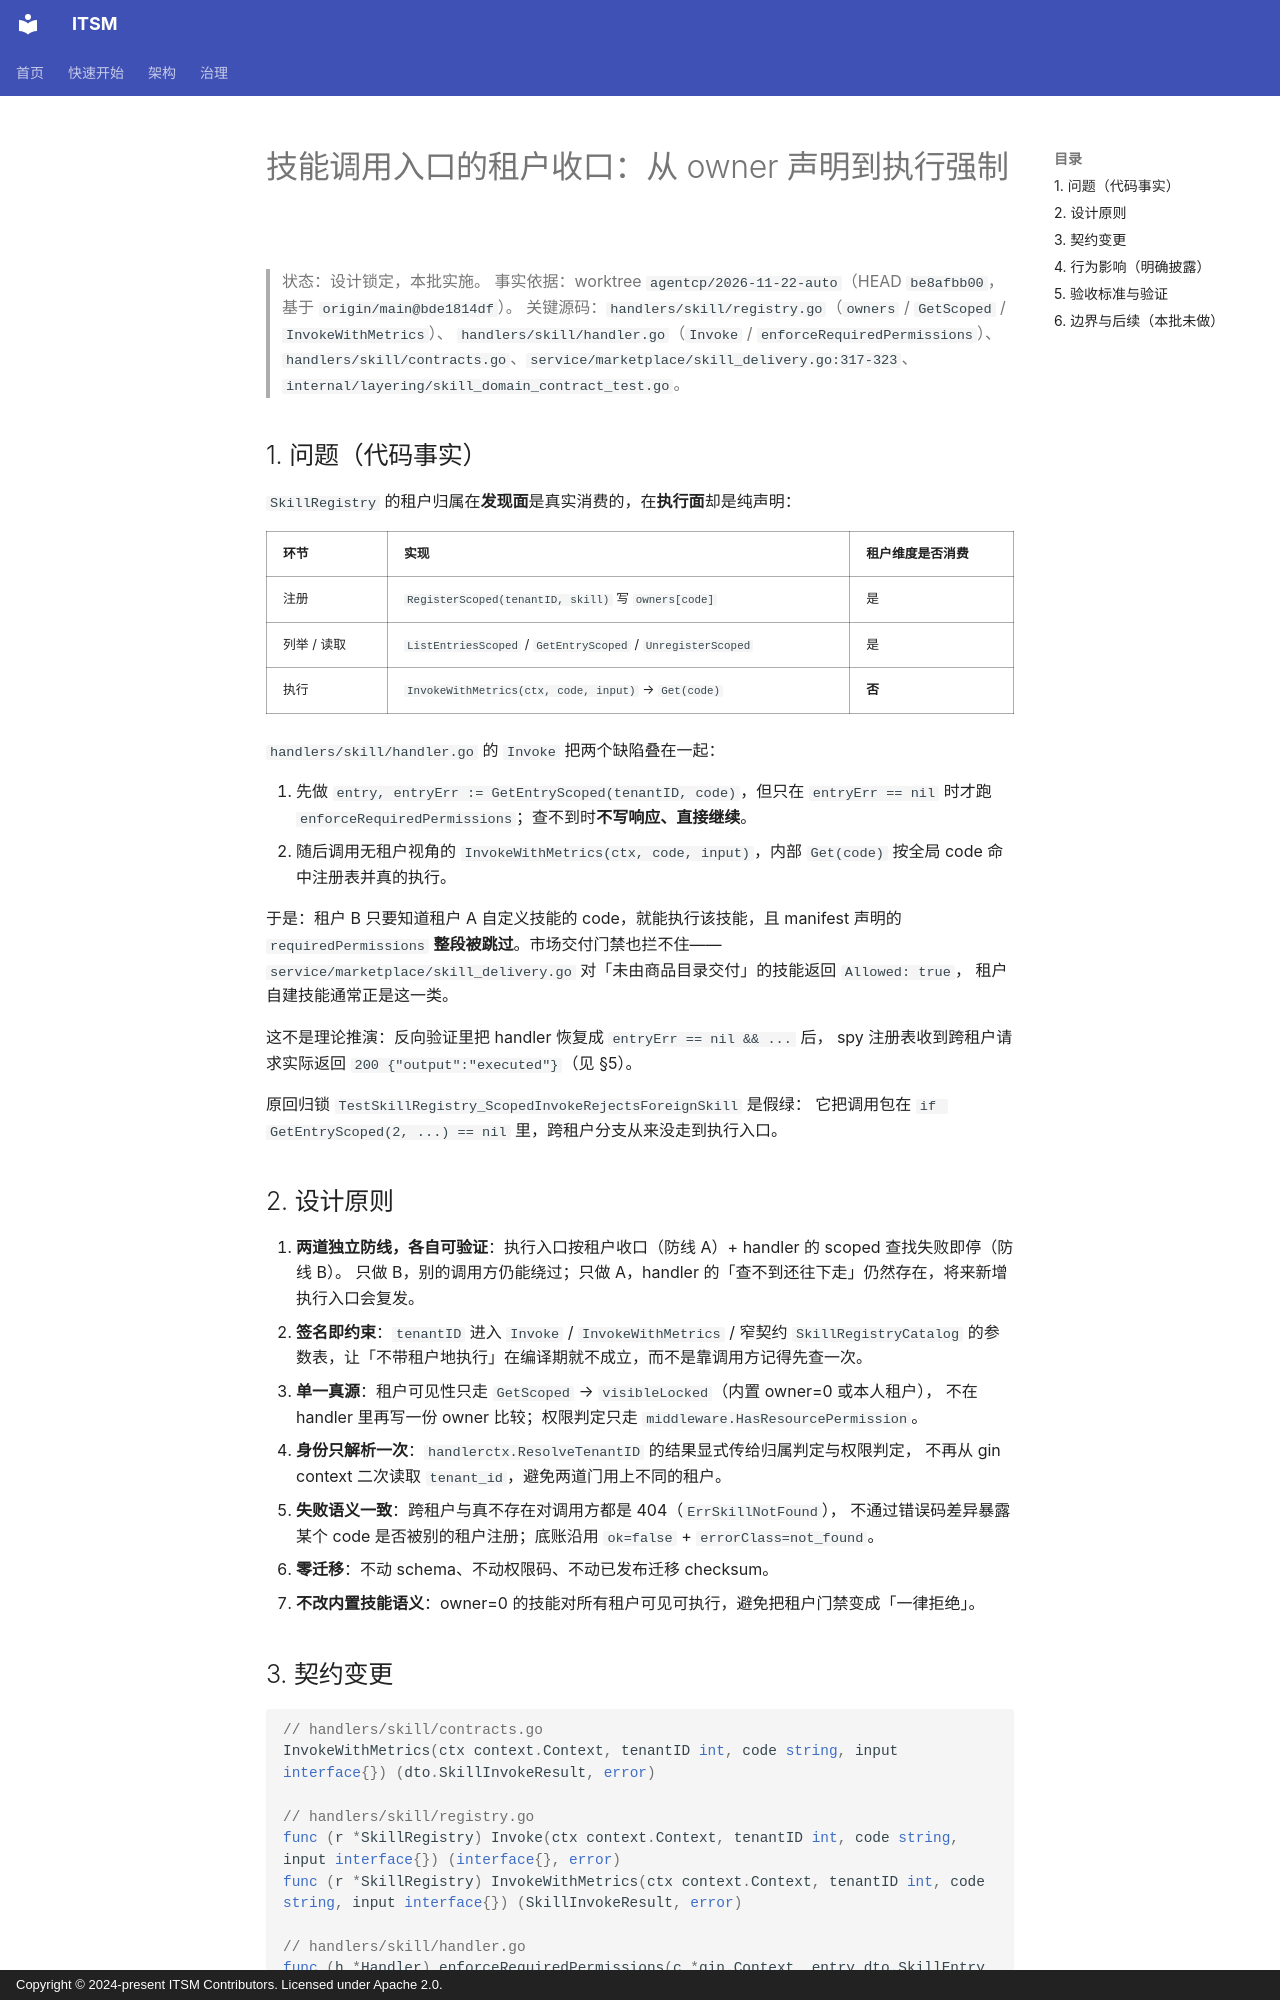

repository: heidsoft/itsm · page: engineering/skill-invoke-tenant-scope-enforcement-design/index.html · generator: mkdocs · copyright: Copyright © 2024-present ITSM Contributors. Licensed under Apache 2.0.

# 技能调用入口的租户收口：从 owner 声明到执行强制

> 状态：设计锁定，本批实施。
> 事实依据：worktree `agentcp/2026-11-22-auto`（HEAD `be8afbb00`，基于 `origin/main@bde1814df`）。
> 关键源码：`handlers/skill/registry.go`（`owners` / `GetScoped` / `InvokeWithMetrics`）、
> `handlers/skill/handler.go`（`Invoke` / `enforceRequiredPermissions`）、
> `handlers/skill/contracts.go`、`service/marketplace/skill_delivery.go:317-323`、
> `internal/layering/skill_domain_contract_test.go`。

## 1. 问题（代码事实）

`SkillRegistry` 的租户归属在**发现面**是真实消费的，在**执行面**却是纯声明：

| 环节 | 实现 | 租户维度是否消费 |
|:--|:--|:--|
| 注册 | `RegisterScoped(tenantID, skill)` 写 `owners[code]` | 是 |
| 列举 / 读取 | `ListEntriesScoped` / `GetEntryScoped` / `UnregisterScoped` | 是 |
| 执行 | `InvokeWithMetrics(ctx, code, input)` → `Get(code)` | **否** |

`handlers/skill/handler.go` 的 `Invoke` 把两个缺陷叠在一起：

1. 先做 `entry, entryErr := GetEntryScoped(tenantID, code)`，但只在 `entryErr == nil` 时才跑
   `enforceRequiredPermissions`；查不到时**不写响应、直接继续**。
2. 随后调用无租户视角的 `InvokeWithMetrics(ctx, code, input)`，内部 `Get(code)`
   按全局 code 命中注册表并真的执行。

于是：租户 B 只要知道租户 A 自定义技能的 code，就能执行该技能，且 manifest 声明的
`requiredPermissions` **整段被跳过**。市场交付门禁也拦不住——
`service/marketplace/skill_delivery.go` 对「未由商品目录交付」的技能返回 `Allowed: true`，
租户自建技能通常正是这一类。

这不是理论推演：反向验证里把 handler 恢复成 `entryErr == nil && ...` 后，
spy 注册表收到跨租户请求实际返回 `200 {"output":"executed"}`（见 §5）。

原回归锁 `TestSkillRegistry_ScopedInvokeRejectsForeignSkill` 是假绿：
它把调用包在 `if GetEntryScoped(2, ...) == nil` 里，跨租户分支从来没走到执行入口。

## 2. 设计原则

1. **两道独立防线，各自可验证**：执行入口按租户收口（防线 A）+ handler 的 scoped 查找失败即停（防线 B）。
   只做 B，别的调用方仍能绕过；只做 A，handler 的「查不到还往下走」仍然存在，将来新增执行入口会复发。
2. **签名即约束**：`tenantID` 进入 `Invoke` / `InvokeWithMetrics` / 窄契约 `SkillRegistryCatalog`
   的参数表，让「不带租户地执行」在编译期就不成立，而不是靠调用方记得先查一次。
3. **单一真源**：租户可见性只走 `GetScoped` → `visibleLocked`（内置 owner=0 或本人租户），
   不在 handler 里再写一份 owner 比较；权限判定只走 `middleware.HasResourcePermission`。
4. **身份只解析一次**：`handlerctx.ResolveTenantID` 的结果显式传给归属判定与权限判定，
   不再从 gin context 二次读取 `tenant_id`，避免两道门用上不同的租户。
5. **失败语义一致**：跨租户与真不存在对调用方都是 404（`ErrSkillNotFound`），
   不通过错误码差异暴露某个 code 是否被别的租户注册；底账沿用 `ok=false` + `errorClass=not_found`。
6. **零迁移**：不动 schema、不动权限码、不动已发布迁移 checksum。
7. **不改内置技能语义**：owner=0 的技能对所有租户可见可执行，避免把租户门禁变成「一律拒绝」。
